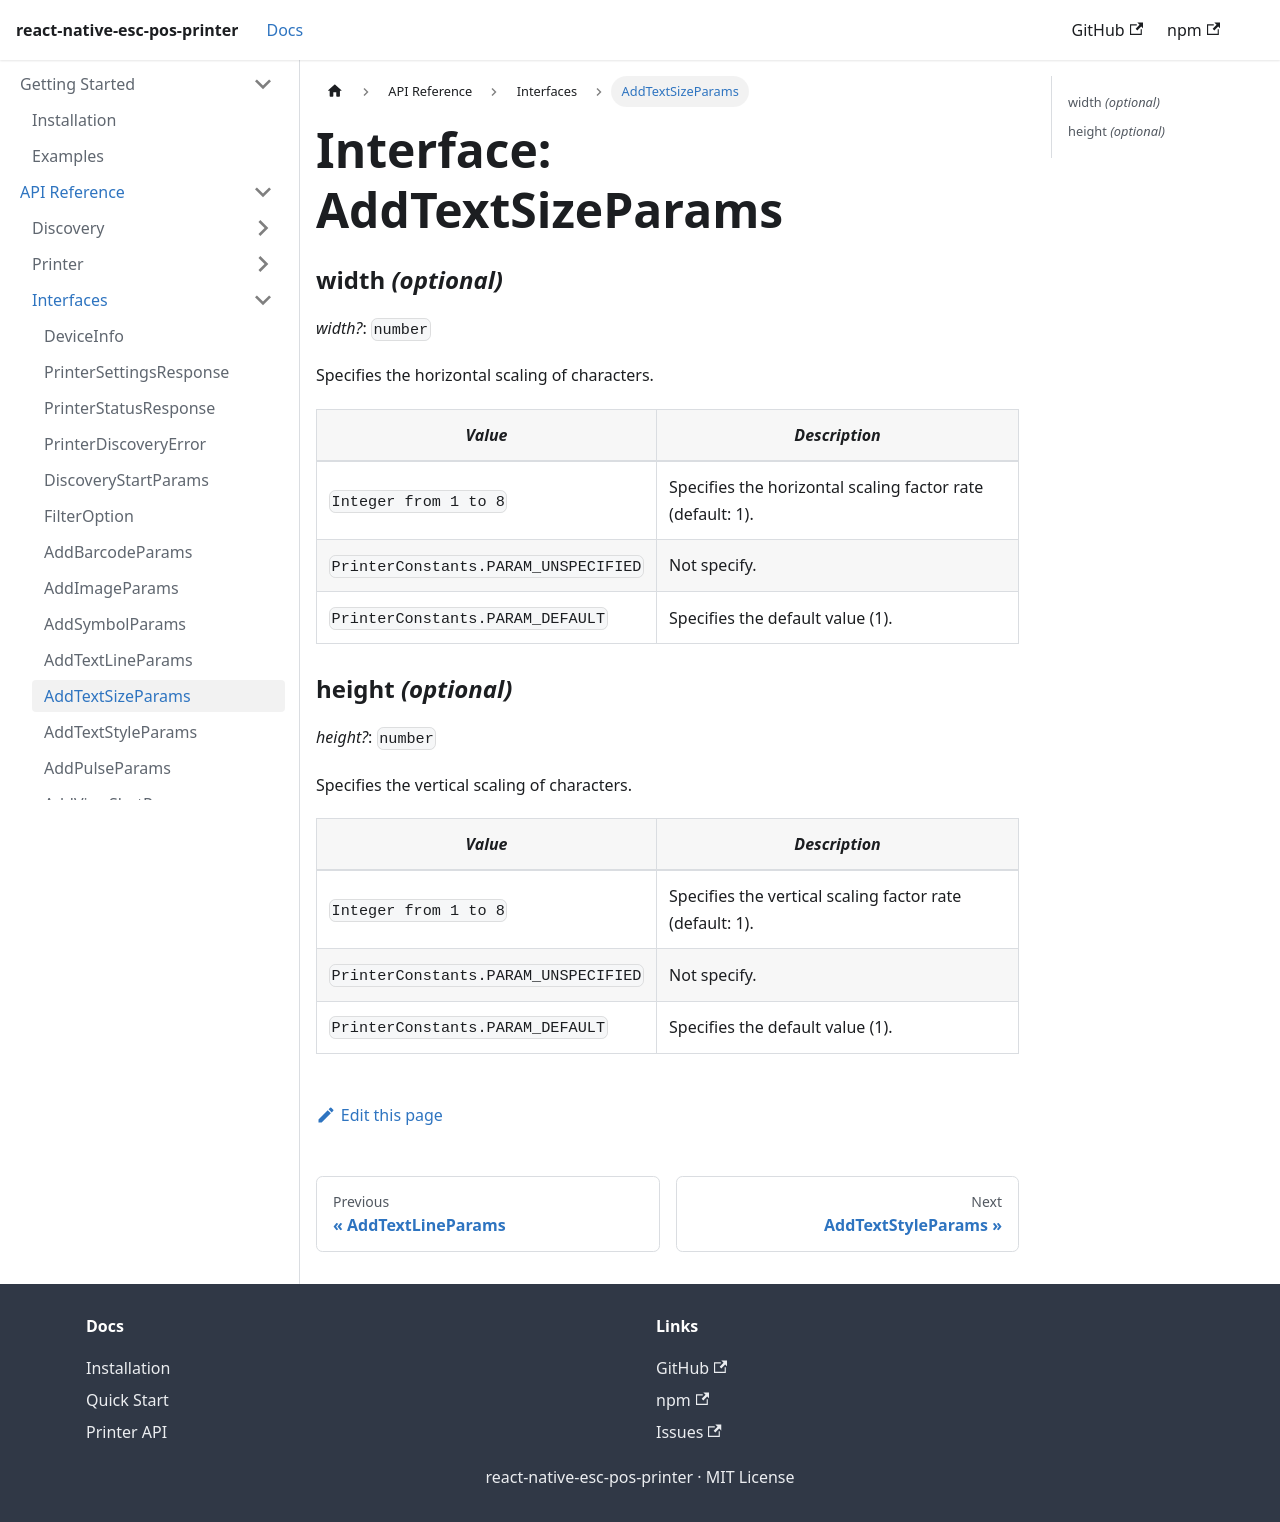

repository: tr3v3r/react-native-esc-pos-printer · page: docs/interfaces/addTextSizeParams.html · generator: docusaurus

# Interface: AddTextSizeParams

### width *(optional)*

*width?*: `number`

Specifies the horizontal scaling of characters.

| *Value* | *Description* |
| --- | --- |
| `Integer from 1 to 8` | Specifies the horizontal scaling factor rate (default: 1). |
| `PrinterConstants.PARAM_UNSPECIFIED` | <Obsolete> Not specify. |
| `PrinterConstants.PARAM_DEFAULT` | Specifies the default value (1). |

### height *(optional)*

*height?*: `number`

Specifies the vertical scaling of characters.

| *Value* | *Description* |
| --- | --- |
| `Integer from 1 to 8` | Specifies the vertical scaling factor rate (default: 1). |
| `PrinterConstants.PARAM_UNSPECIFIED` | <Obsolete> Not specify. |
| `PrinterConstants.PARAM_DEFAULT` | Specifies the default value (1). |
